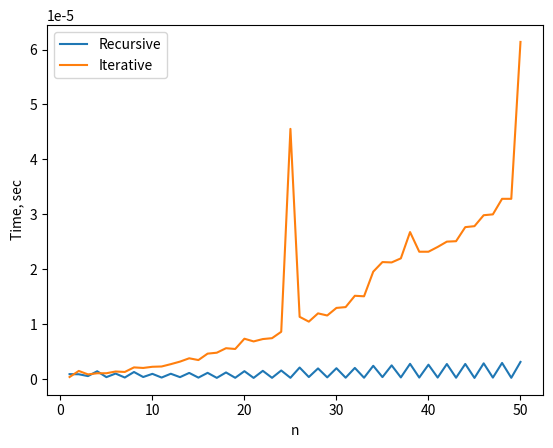

Source code (Python):
# 17.	F(1) = 1, F(n) = F(n–1) * (n + n!), при четных n > 1 F(n)=sin(n) при нечетных n > 1
import time
import matplotlib.pyplot as plt
from math import sin

def recursive_F(n):
    if n == 1:
        return 1
    if n % 2 == 0:
        return recursive_F(n-1) * (n + factorial(n))
    else:
        return sin(n)


def iterative_F(n):
    if n == 1:
        return 1
    result = 1
    for i in range(2, n+1):
        if i % 2 == 0:
            result *= (i + factorial(i))
        else:
            result = sin(i)
    return result


def factorial(n):
    if n == 0:
        return 1
    else:
        return n * factorial(n-1)


n = 50


start_time = time.perf_counter()
recursive_result = recursive_F(n)
recursive_time = time.perf_counter() - start_time
start_time = time.perf_counter()
iterative_result = iterative_F(n)
iterative_time = time.perf_counter() - start_time
    

print("Значение рекуррентной функции для n =", n)
print("Рекурсивный подход:", recursive_result, "Время выполнения:", recursive_time)
print("Итерационный подход:", iterative_result, "Время выполнения:", iterative_time)


recursive_times = []
iterative_times = []
ns = []
for i in range(1, n+1):
    start_time = time.perf_counter()
    recursive_F(i)
    recursive_times.append(time.perf_counter() - start_time)

    start_time = time.perf_counter()
    iterative_F(i)
    iterative_times.append(time.perf_counter() - start_time)

    ns.append(i)

plt.plot(ns, recursive_times, label="Recursive")
plt.plot(ns, iterative_times, label="Iterative")
plt.xlabel("n")
plt.ylabel("Time, sec")
plt.legend()
plt.show()
import pandas as pd

data = {
    "n": range(1, n + 1),
    "Рекурсивный подход": recursive_times,
    "Итерационный подход": iterative_times,
}

df = pd.DataFrame(data)
print(df)
